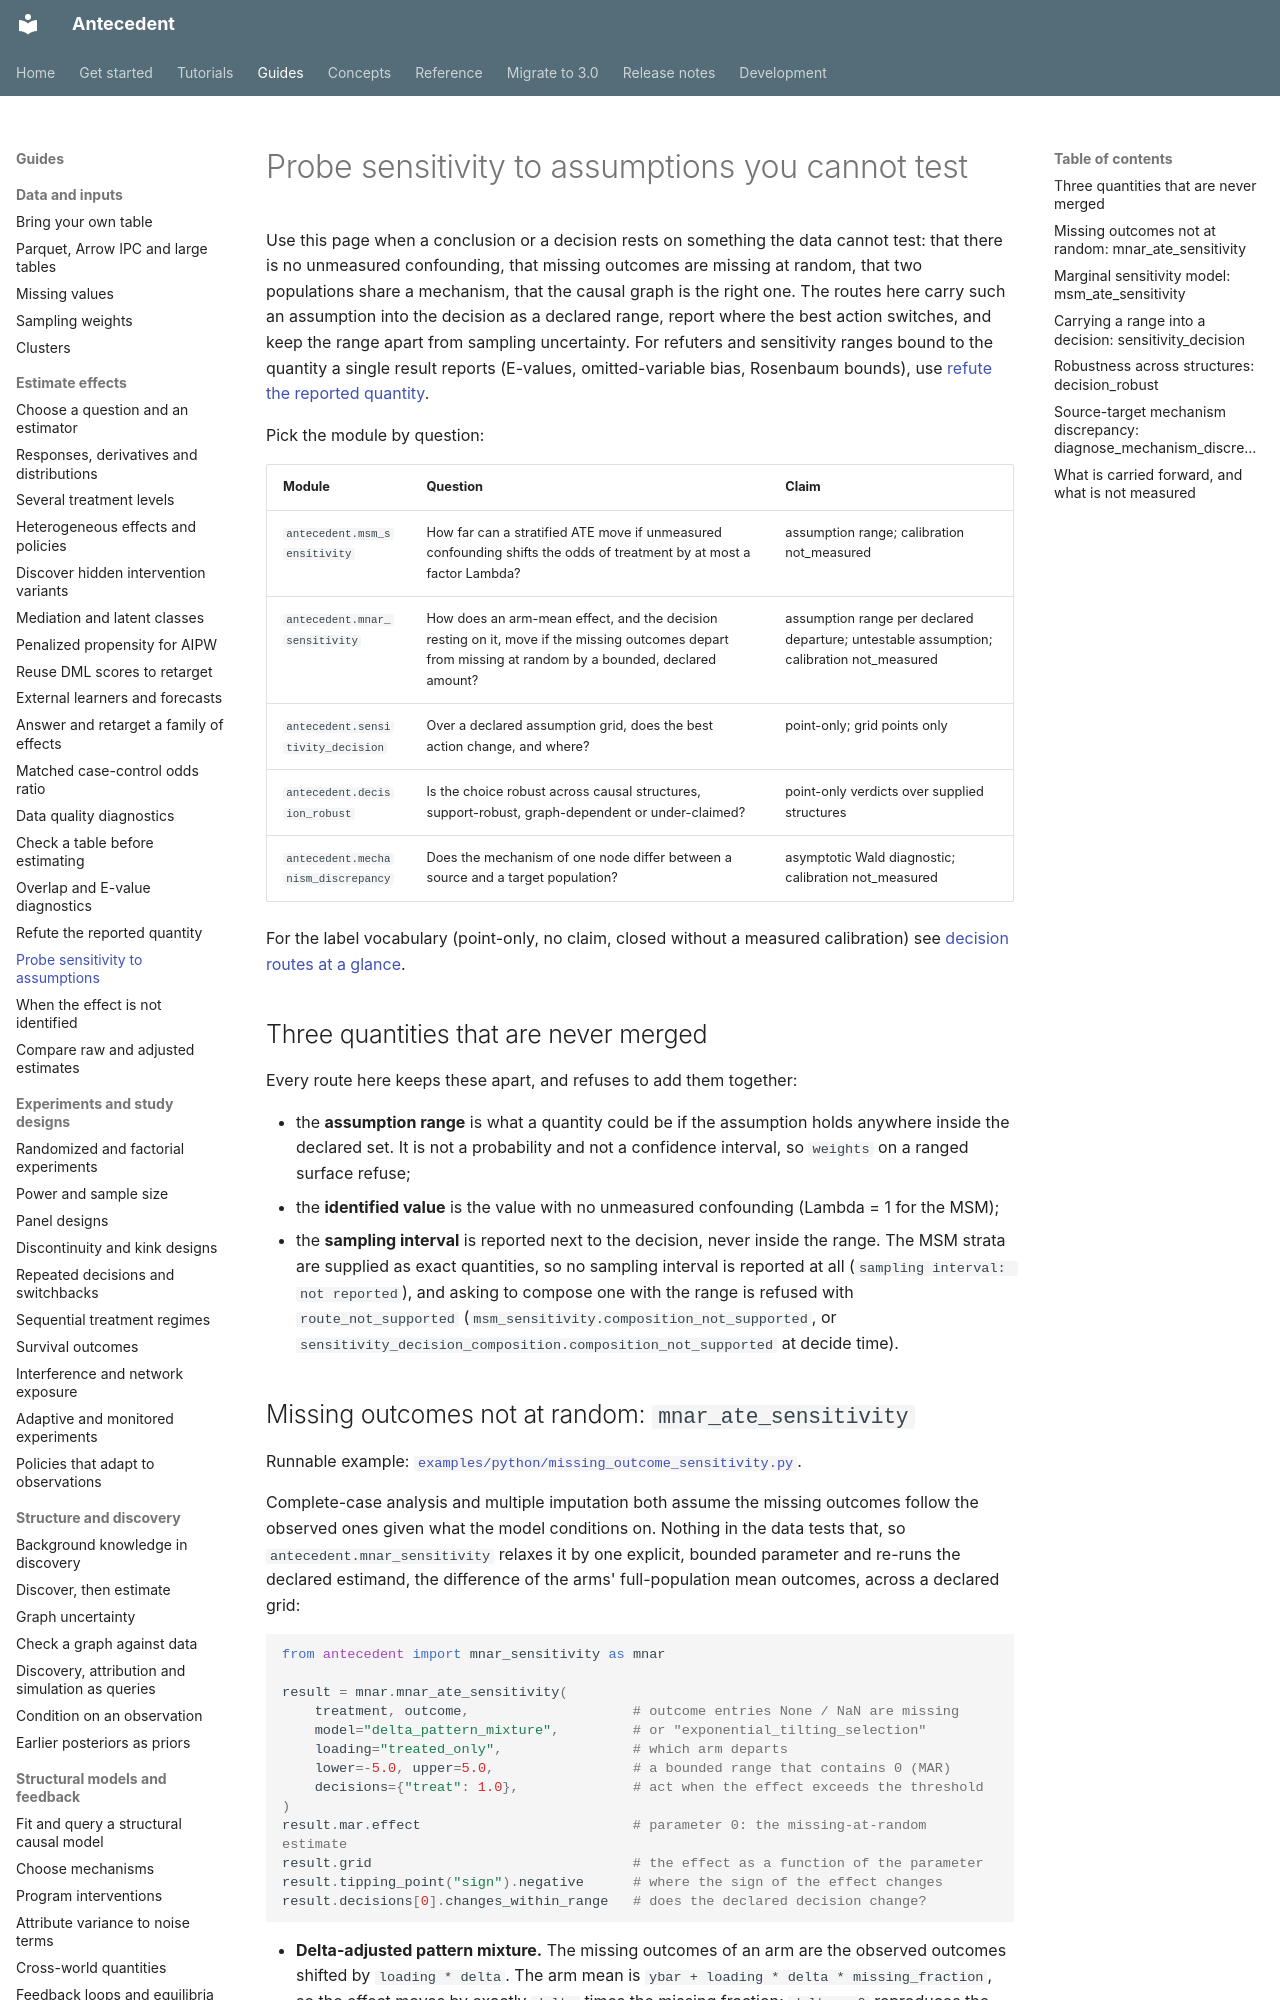

repository: iridae-dev/antecedent · page: sensitivity-and-robustness/index.html · generator: mkdocs

# Probe sensitivity to assumptions you cannot test

Use this page when a conclusion or a decision rests on something the data cannot test: that
there is no unmeasured confounding, that missing outcomes are missing at random, that two
populations share a mechanism, that the causal graph is the right one. The routes here
carry such an
assumption into the decision as a declared range, report where the best action
switches, and keep the range apart from sampling uncertainty. For refuters and
sensitivity ranges bound to the quantity a single result reports (E-values, omitted-variable
bias, Rosenbaum bounds), use [refute the reported quantity](guides/target-native-validation.md).

Pick the module by question:

| Module | Question | Claim |
| --- | --- | --- |
| `antecedent.msm_sensitivity` | How far can a stratified ATE move if unmeasured confounding shifts the odds of treatment by at most a factor Lambda? | assumption range; calibration not_measured |
| `antecedent.mnar_sensitivity` | How does an arm-mean effect, and the decision resting on it, move if the missing outcomes depart from missing at random by a bounded, declared amount? | assumption range per declared departure; untestable assumption; calibration not_measured |
| `antecedent.sensitivity_decision` | Over a declared assumption grid, does the best action change, and where? | point-only; grid points only |
| `antecedent.decision_robust` | Is the choice robust across causal structures, support-robust, graph-dependent or under-claimed? | point-only verdicts over supplied structures |
| `antecedent.mechanism_discrepancy` | Does the mechanism of one node differ between a source and a target population? | asymptotic Wald diagnostic; calibration not_measured |

For the label vocabulary (point-only, no claim, closed without a measured calibration) see
[decision routes at a glance](decisions.md#routes-at-a-glance).

## Three quantities that are never merged

Every route here keeps these apart, and refuses to add them together:

- the **assumption range** is what a quantity could be if the assumption holds
  anywhere inside the declared set. It is not a probability and not a confidence
  interval, so `weights` on a ranged surface refuse;
- the **identified value** is the value with no unmeasured confounding
  (Lambda = 1 for the MSM);
- the **sampling interval** is reported next to the decision, never inside the
  range. The MSM strata are supplied as exact quantities, so no sampling interval
  is reported at all (`sampling interval: not reported`), and asking to compose
  one with the range is refused with `route_not_supported`
  (`msm_sensitivity.composition_not_supported`, or
  `sensitivity_decision_composition.composition_not_supported` at decide time).
